Dataset: data (GitHub, JinsooKim86/ComputerVision_for_FacilityCondition). Classes: abnormal, normal.

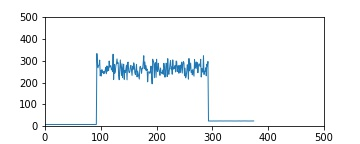
Label: normal

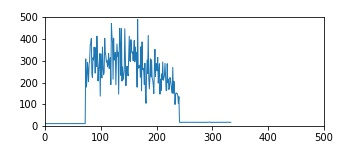
Label: abnormal

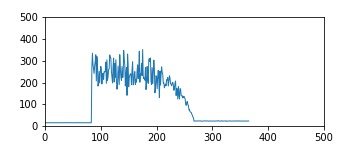
Label: abnormal

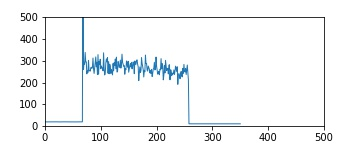
Label: abnormal

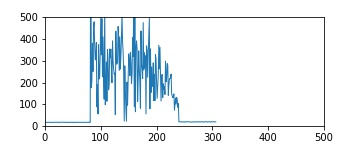
Label: abnormal

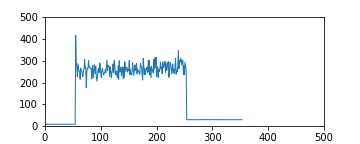
Label: normal
